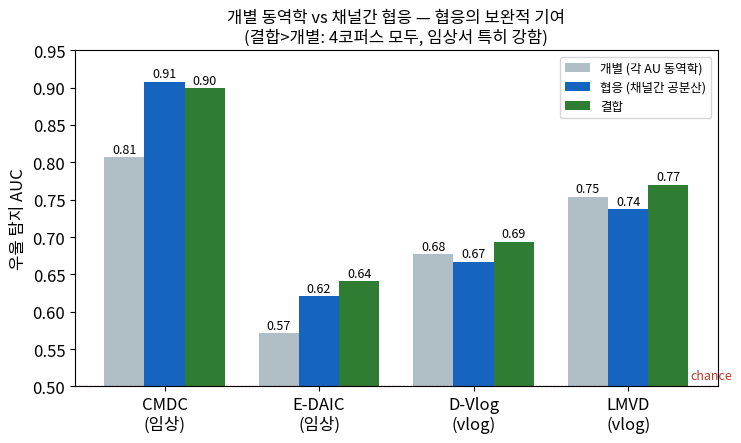

The script that saved this image: (Note: this script raises an exception after producing the figure.)
"""fig10 — 개별 vs 협응 vs 결합, 4코퍼스 (exp107 실측)."""
import matplotlib;matplotlib.use('Agg');import matplotlib.pyplot as plt
from matplotlib import font_manager as fm
import numpy as np, os
for c in ['/usr/share/fonts/truetype/nanum/NanumGothic.ttf']:
    if os.path.exists(c):fm.fontManager.addfont(c);plt.rcParams['font.family']=fm.FontProperties(fname=c).get_name()
plt.rcParams['axes.unicode_minus']=False;plt.rcParams.update({'font.size':12})
corp=['CMDC\n(임상)','E-DAIC\n(임상)','D-Vlog\n(vlog)','LMVD\n(vlog)']
ind=[0.807,0.571,0.677,0.754];coo=[0.908,0.621,0.667,0.737];both=[0.899,0.641,0.694,0.770]
x=np.arange(len(corp));w=0.26
fig,ax=plt.subplots(figsize=(7.6,4.6))
b1=ax.bar(x-w,ind,w,label='개별 (각 AU 동역학)',color='#B0BEC5')
b2=ax.bar(x,coo,w,label='협응 (채널간 공분산)',color='#1565C0')
b3=ax.bar(x+w,both,w,label='결합',color='#2E7D32')
for bb in (b1,b2,b3):
    for r in bb:ax.text(r.get_x()+r.get_width()/2,r.get_height()+0.006,f'{r.get_height():.2f}',ha='center',fontsize=9)
ax.axhline(0.5,ls=':',color='#c0392b',lw=1);ax.text(3.4,0.51,'chance',color='#c0392b',fontsize=9)
ax.set_xticks(x);ax.set_xticklabels(corp);ax.set_ylim(0.5,0.95);ax.set_ylabel('우울 탐지 AUC')
ax.set_title('개별 동역학 vs 채널간 협응 — 협응의 보완적 기여\n(결합>개별: 4코퍼스 모두, 임상서 특히 강함)',fontsize=12)
ax.legend(fontsize=9,loc='upper right',ncol=1)
plt.tight_layout();plt.savefig('/home/hyuneun/disk_b/🟡facial-prodrome/figs/fig10_coord_necessity.png',dpi=145,bbox_inches='tight')
print('DONE fig10')
